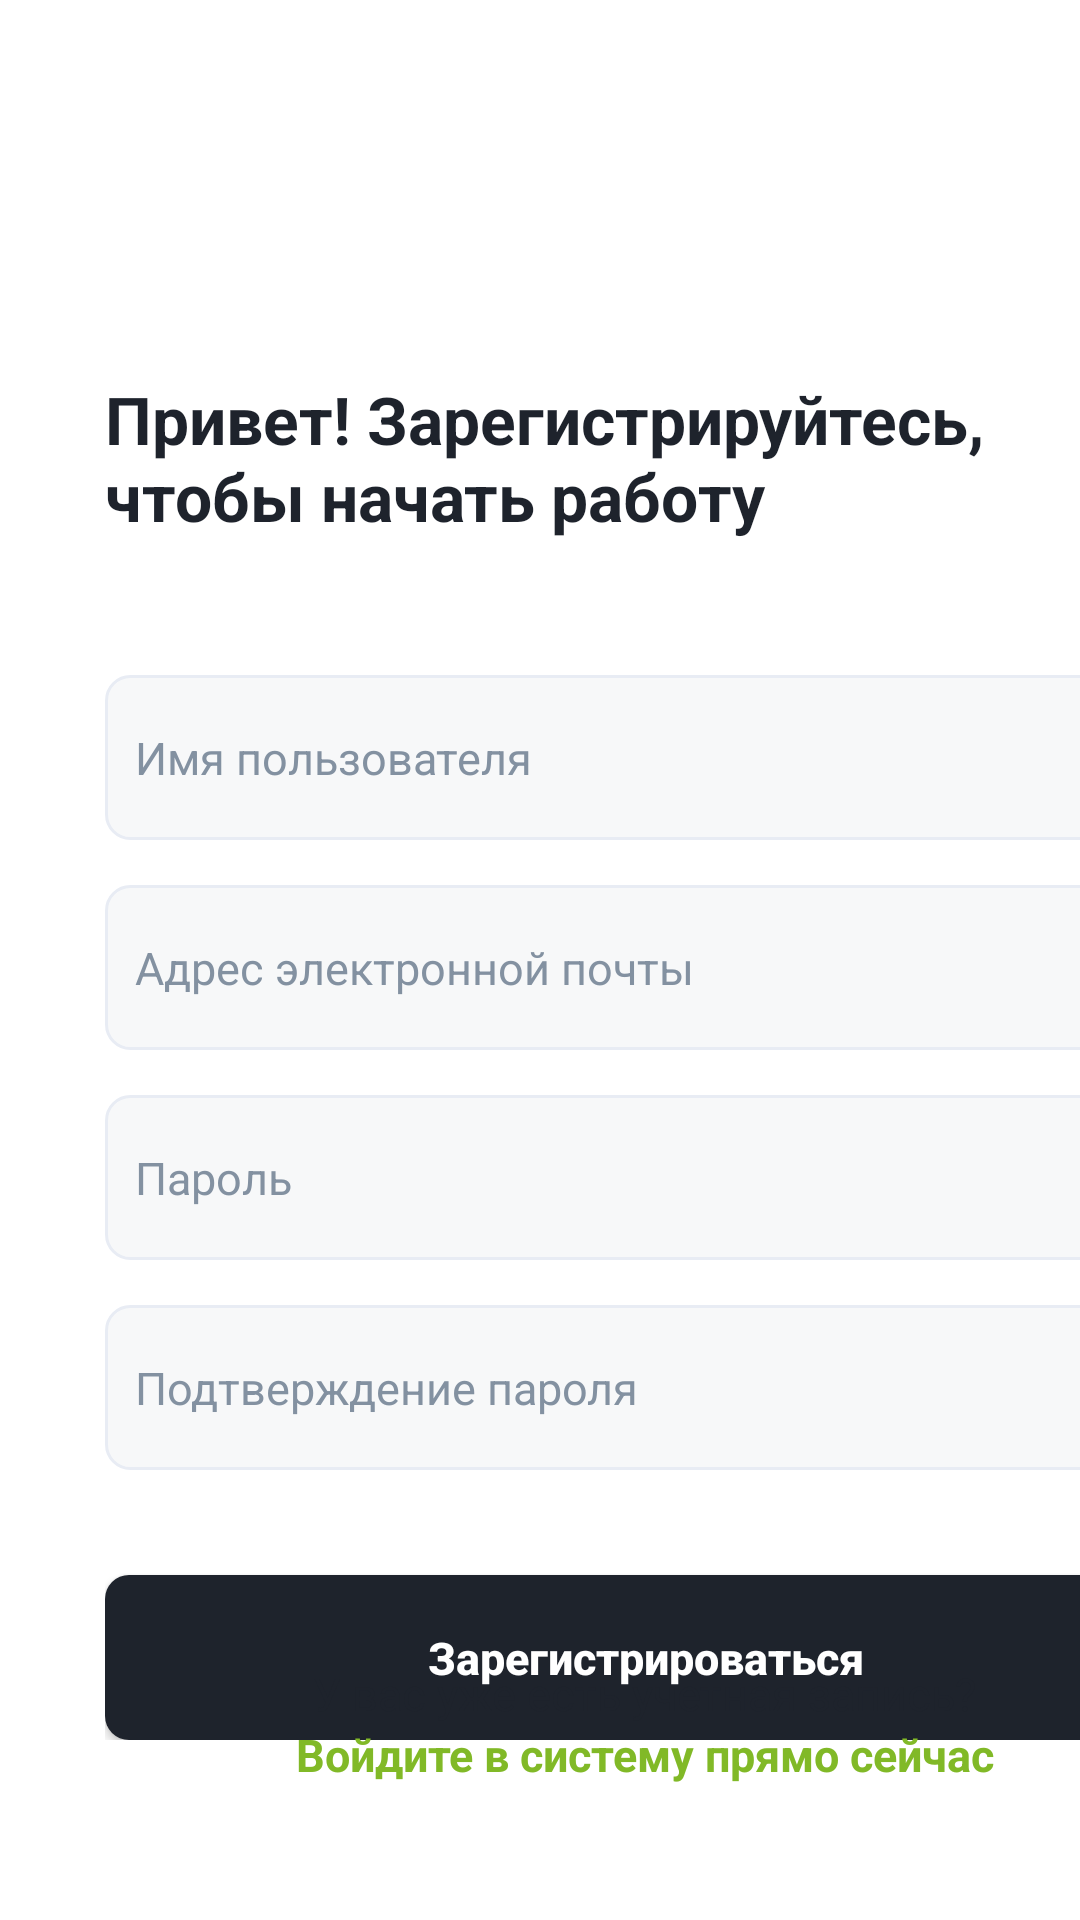

Android layout source for this screen:
<!-- AndroidManifest.xml: application theme Theme.AppCompat.NoActionBar -->
<!-- res/layout/activity_registration.xml -->
<?xml version="1.0" encoding="utf-8"?>
<RelativeLayout xmlns:android="http://schemas.android.com/apk/res/android"
    xmlns:app="http://schemas.android.com/apk/res-auto"
    xmlns:tools="http://schemas.android.com/tools"
    android:id="@+id/main"
    android:layout_width="match_parent"
    android:layout_height="match_parent"
    tools:context=".Registration"
    android:background="@color/white">

    <ScrollView
        android:layout_width="match_parent"
        android:layout_height="match_parent"
        android:fillViewport="true">

        <RelativeLayout
            android:layout_width="match_parent"
            android:layout_height="wrap_content"
            android:layout_marginLeft="35dp"
            android:layout_marginRight="35dp">

            <ImageView
                android:id="@+id/exitButton"
                android:layout_width="40dp"
                android:layout_height="40dp"
                android:src="@drawable/exit"
                android:layout_alignParentTop="true"
                android:layout_marginTop="50dp"/>

            <LinearLayout
                android:id="@+id/inputFields"
                android:layout_width="match_parent"
                android:layout_height="wrap_content"
                android:layout_below="@id/exitButton"
                android:layout_marginTop="35dp"
                android:orientation="vertical">

                <TextView
                    android:layout_width="wrap_content"
                    android:layout_height="wrap_content"
                    android:text="Привет! Зарегистрируйтесь, чтобы начать работу"
                    android:textColor="@color/blackk"
                    android:textSize="22sp"
                    android:textStyle="bold"/>

                <EditText
                    android:id="@+id/nameEditText"
                    android:background="@drawable/rounded_edittext"
                    android:textColorHint="@color/gray"
                    android:textSize="15dp"
                    android:paddingLeft="10dp"
                    android:layout_width="match_parent"
                    android:layout_height="55dp"
                    android:hint="Имя пользователя"
                    android:inputType="textCapWords|textPersonName"
                    android:textColor="@color/blackk"
                    android:layout_marginTop="45dp"/>
                <EditText
                    android:id="@+id/loginEditText"
                    android:background="@drawable/rounded_edittext"
                    android:textColorHint="@color/gray"
                    android:textSize="15dp"
                    android:paddingLeft="10dp"
                    android:layout_width="match_parent"
                    android:layout_height="55dp"
                    android:hint="Адрес электронной почты"
                    android:inputType="textEmailAddress"
                    android:textColor="@color/blackk"
                    android:layout_marginTop="15dp"/>
                <EditText
                    android:id="@+id/passwordEditText"
                    android:background="@drawable/rounded_edittext"
                    android:textColorHint="@color/gray"
                    android:textSize="15dp"
                    android:paddingLeft="10dp"
                    android:paddingRight="10dp"
                    android:layout_width="match_parent"
                    android:layout_height="55dp"
                    android:hint="Пароль"
                    android:inputType="textPassword"
                    android:textColor="@color/blackk"
                    android:layout_marginTop="15dp"/>
                <EditText
                    android:id="@+id/confirmPasswordEditText"
                    android:background="@drawable/rounded_edittext"
                    android:textColorHint="@color/gray"
                    android:textSize="15dp"
                    android:paddingLeft="10dp"
                    android:paddingRight="10dp"
                    android:layout_width="match_parent"
                    android:layout_height="55dp"
                    android:hint="Подтверждение пароля"
                    android:inputType="textPassword"
                    android:textColor="@color/blackk"
                    android:layout_marginTop="15dp"/>
                <Button
                    android:id="@+id/registerButton"
                    android:layout_width="match_parent"
                    android:layout_height="55dp"
                    android:text="Зарегистрироваться"
                    android:textAllCaps="false"
                    android:textSize="15dp"
                    android:textColor="@color/white"
                    android:textStyle="bold"
                    android:layout_marginTop="35dp"
                    android:background="@drawable/button_black"/>
            </LinearLayout>

            <LinearLayout
                android:id="@+id/bottom"
                android:layout_width="match_parent"
                android:layout_height="wrap_content"
                android:layout_alignParentBottom="true"
                android:layout_marginBottom="45dp"
                android:orientation="vertical"
                android:gravity="center_horizontal">

                <TextView
                    android:layout_width="wrap_content"
                    android:layout_height="wrap_content"
                    android:text="У вас уже есть учетная запись?"
                    android:textColor="@color/blackk"
                    android:textSize="15sp"/>
                <TextView
                    android:id="@+id/textViewLogin"
                    android:layout_width="wrap_content"
                    android:layout_height="wrap_content"
                    android:text="Войдите в систему прямо сейчас"
                    android:textColor="@color/green"
                    android:textStyle="bold"
                    android:textSize="15sp"/>
            </LinearLayout>
        </RelativeLayout>
    </ScrollView>
</RelativeLayout>
<!-- resources referenced by this layout -->
<resources>
  <color name="blackk">#1E232C</color>
  <color name="gray">#8391A1</color>
  <color name="green">#81B927</color>
  <color name="white">#FFFFFFFF</color>
  <!-- drawable button_black (drawable) -->
  <?xml version="1.0" encoding="utf-8"?>
  <selector xmlns:android="http://schemas.android.com/apk/res/android">
      
      <item>
          <shape android:shape="rectangle">
              <solid android:color="@color/blackk"/>
              <corners android:radius="8dp" />
          </shape>
      </item>
  
  </selector>
  <!-- drawable rounded_edittext (drawable) -->
  <?xml version="1.0" encoding="utf-8"?>
  <shape xmlns:android="http://schemas.android.com/apk/res/android"
      android:shape="rectangle">
  
      <solid android:color="@color/light_gray" />
      <stroke android:width="1dp" android:color="@color/border" />
      <corners android:radius="8dp" />
  </shape>
  <color name="light_gray">#F7F8F9</color>
  <color name="border">#E8ECF4</color>
</resources>
